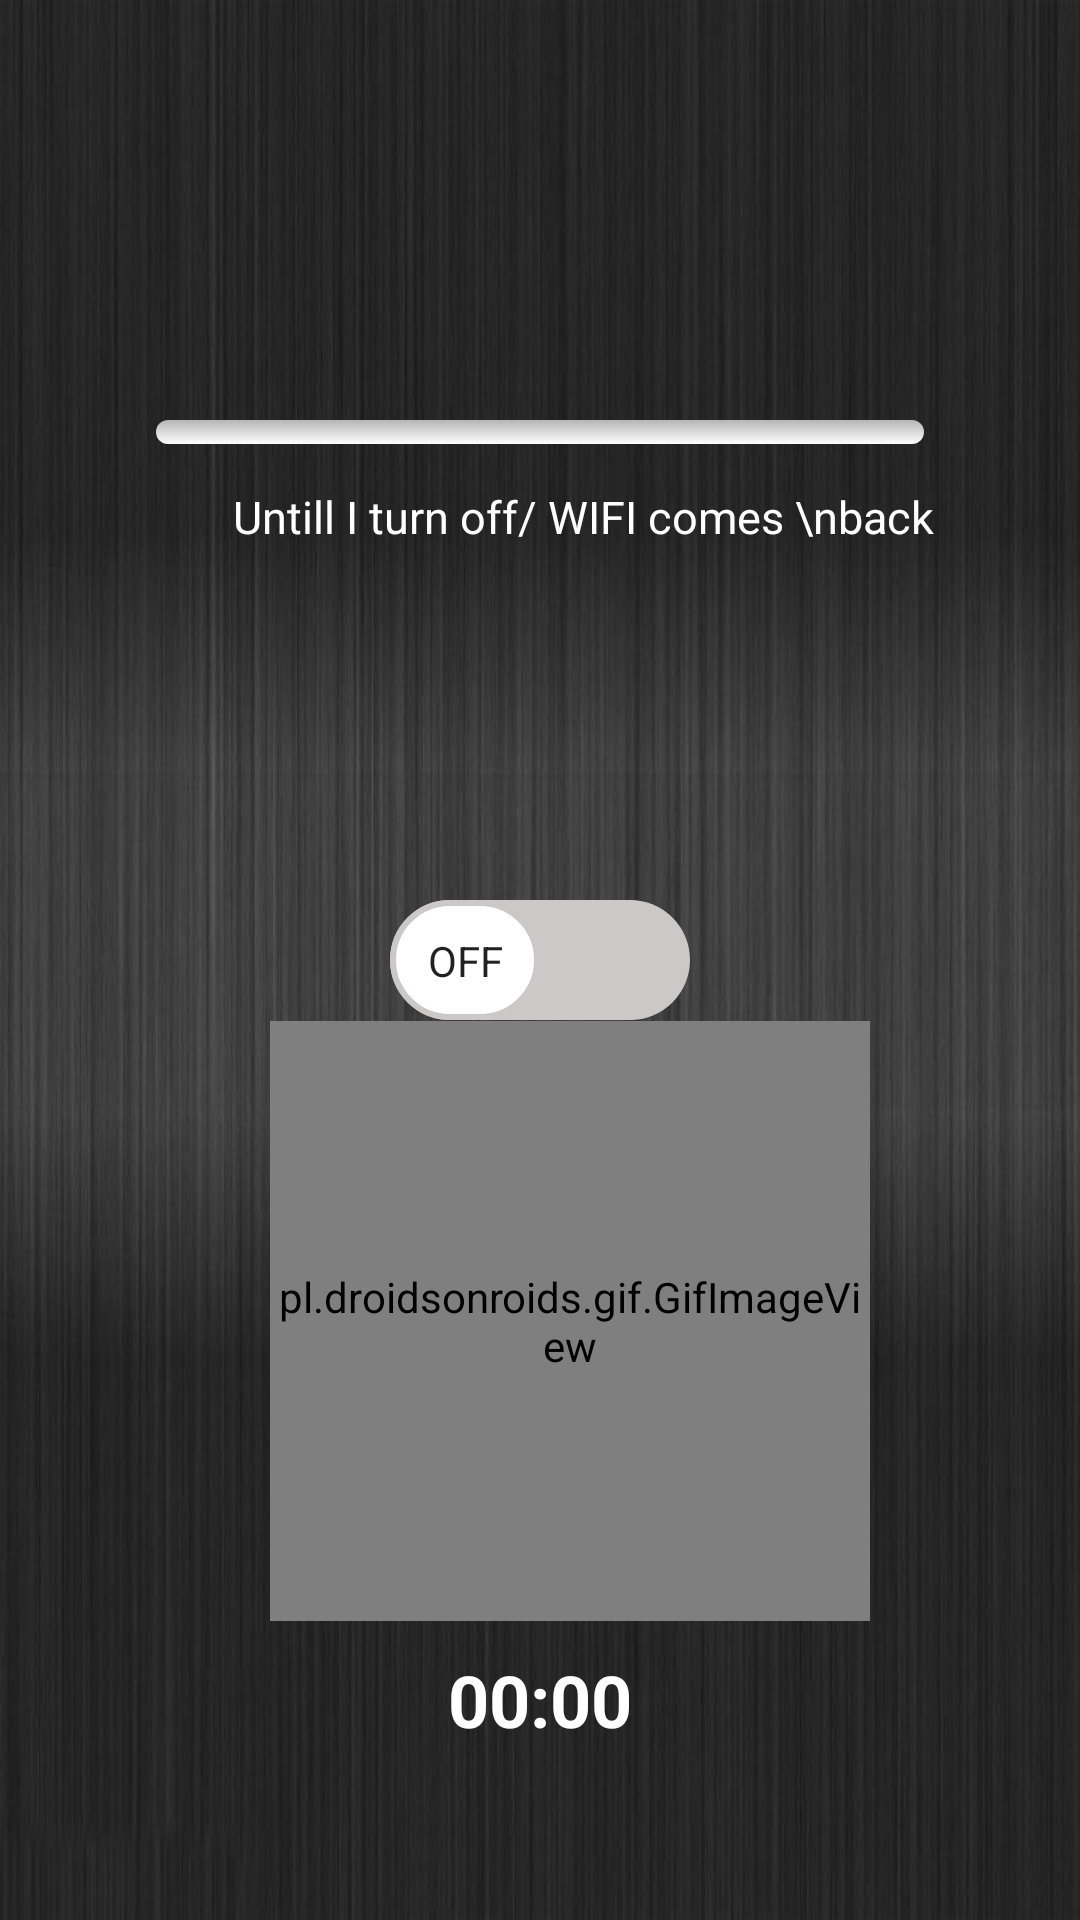

Android layout source for this screen:
<!-- AndroidManifest.xml: application theme Theme.AutoFlash -->
<!-- res/layout/activity_main.xml -->
<?xml version="1.0" encoding="utf-8"?>
<androidx.constraintlayout.widget.ConstraintLayout xmlns:android="http://schemas.android.com/apk/res/android"
    xmlns:tools="http://schemas.android.com/tools"
    android:layout_width="match_parent"
    android:layout_height="match_parent"
    xmlns:app="http://schemas.android.com/apk/res-auto"
    android:orientation="vertical"
    android:gravity="center"
    android:padding="16dp"
    android:background="@drawable/metalic"
    tools:context="com.teamaspirant.autoflash.MainActivity"

 >


    <LinearLayout
        android:id="@+id/timer_layoutSeekbar"
        android:layout_width="match_parent"
        android:layout_height="wrap_content"
        android:orientation="vertical"
        app:layout_constraintBottom_toTopOf="@+id/switchToggle"
        app:layout_constraintEnd_toEndOf="parent"
        app:layout_constraintStart_toStartOf="parent"
        app:layout_constraintTop_toTopOf="parent">

        <SeekBar
            android:id="@+id/seekbar_id"
            android:layout_width="match_parent"
            android:layout_height="wrap_content"
            android:layout_gravity="center"
            android:layout_marginStart="20sp"
            android:layout_marginTop="30dp"
            android:layout_marginEnd="20sp"
            android:max="120"
            android:progress="0"
            android:progressDrawable="@drawable/row_seekbar"
            android:thumb="@drawable/thumb" />


        <TextView
            android:id="@+id/seconds_count"
            android:layout_width="match_parent"
            android:layout_height="wrap_content"
            android:layout_marginStart="29dp"
            android:layout_marginTop="14dp"
            android:layout_marginBottom="20dp"
            android:gravity="center"
            android:text="Untill I turn off/ WIFI comes \nback"
            android:textColor="#fff"
            android:textSize="15sp"
           />


    </LinearLayout>

    <LinearLayout
        android:id="@+id/timer_layout"
        android:layout_width="match_parent"
        android:layout_height="wrap_content"
        android:paddingTop="15sp"
        android:layout_marginBottom="60sp"
        android:gravity="center"
        android:orientation="vertical"
        app:layout_constraintBottom_toBottomOf="parent"
        app:layout_constraintEnd_toEndOf="parent"
        app:layout_constraintStart_toStartOf="parent"
        app:layout_constraintTop_toBottomOf="@+id/switchToggle">



    <LinearLayout
        android:layout_width="match_parent"
        android:layout_height="wrap_content"
        android:gravity="center"
        android:orientation="vertical"
>
        <pl.droidsonroids.gif.GifImageView
            android:layout_width="200dp"
            android:layout_height="200dp"
            android:layout_gravity="center"
            android:layout_marginLeft="10dp"
            android:src="@drawable/clock" />

        <TextView
            android:id="@+id/timer_watch"
            android:layout_width="wrap_content"
            android:layout_height="wrap_content"
            android:layout_marginTop="10dp"
            android:gravity="center"
            android:text="00:00"
            android:textColor="#FFFFFF"
            android:textSize="24sp"
            android:textStyle="bold" />

    </LinearLayout>






    </LinearLayout>

    <androidx.appcompat.widget.SwitchCompat
        android:id="@+id/switchToggle"
        android:layout_width="wrap_content"
        android:layout_height="wrap_content"
        android:gravity="center"
        android:textOff="OFF"
        android:textOn="ON"
        android:textStyle="bold"
        android:thumb="@drawable/sw_thumb"
        app:layout_constraintBottom_toBottomOf="parent"
        app:layout_constraintEnd_toEndOf="parent"
        app:layout_constraintStart_toStartOf="parent"
        app:layout_constraintTop_toTopOf="parent"
        app:showText="true"
        app:track="@drawable/sw_track" />



</androidx.constraintlayout.widget.ConstraintLayout>
<!-- resources referenced by this layout -->
<resources>
  <!-- drawable metalic: jpg bitmap (drawable, 56460 bytes) -->
  <!-- drawable row_seekbar (drawable) -->
  <?xml version="1.0" encoding="utf-8"?>
  <layer-list xmlns:android="http://schemas.android.com/apk/res/android">
  
  <item>
      <shape android:shape="rectangle">
          <corners android:radius="10dp"/>
          <gradient
              android:angle="270"
              android:endColor="#FFFFFF"
              android:startColor="#B5B5B5"/>
      </shape>
  </item>
  <item>
      <clip>
          <shape android:shape="rectangle">
              <corners android:radius="10dp"/>
              <gradient
                  android:angle="270"
                  android:endColor="#3F51B5"
                  android:startColor="#2196F3"/>
          </shape>
      </clip>
  </item>
  
  
  
  </layer-list>
  <!-- drawable sw_thumb (drawable) -->
  <?xml version="1.0" encoding="utf-8"?>
  <selector xmlns:android="http://schemas.android.com/apk/res/android">
      <item android:state_checkable="true">
          <shape android:shape="rectangle">
              <solid android:color="#CBC1C1"/>
              <size android:width="50dp"
                  android:height="40dp"/>
              <corners android:radius="40dp"/>
              <stroke android:width="2dp"
                  android:color="@color/green"/>
          </shape>
      </item>
      <item android:state_checkable="false">
          <shape android:shape="rectangle">
              <solid android:color="#FFFFFF"/>
              <size android:width="50dp"
                  android:height="40dp"/>
              <corners android:radius="40dp"/>
              <stroke android:width="2dp"
                  android:color="@color/grey"/>
          </shape>
      </item>
  
  
  
  
  </selector>
  <!-- drawable sw_track (drawable) -->
  <?xml version="1.0" encoding="utf-8"?>
  <selector xmlns:android="http://schemas.android.com/apk/res/android">
  
      <item android:state_checked="true">
          <shape android:shape="rectangle">
              <solid android:color="@color/green"/>
              <corners android:radius="200dp"/>
          </shape>
      </item>
  
      <item android:state_checked="false">
          <shape android:shape="rectangle">
              <solid android:color="@color/grey"/>
              <corners android:radius="200dp"/>
          </shape>
      </item>
  
  </selector>
  <style name="Theme.AutoFlash" parent="Theme.MaterialComponents.Light.NoActionBar">
          
  
  
          <item name="colorPrimary">@color/purple_500</item>
          <item name="colorPrimaryVariant">@color/purple_700</item>
          <item name="colorOnPrimary">@color/white</item>
          
          <item name="colorSecondary">@color/teal_200</item>
          <item name="colorSecondaryVariant">@color/teal_700</item>
          <item name="colorOnSecondary">@color/black</item>
          
          <item name="android:statusBarColor" tools:targetApi="l">?attr/colorPrimaryVariant</item>
          
          <item name="android:forceDarkAllowed" tools:ignore="NewApi">false</item>
      </style>
  <color name="green">#4CAF50</color>
  <color name="grey">#CCC8C8</color>
  <color name="purple_500">#FF6200EE</color>
  <color name="purple_700">#FF3700B3</color>
  <color name="white">#FFFFFFFF</color>
  <color name="teal_200">#FF03DAC5</color>
  <color name="teal_700">#FF018786</color>
  <color name="black">#FF000000</color>
</resources>
